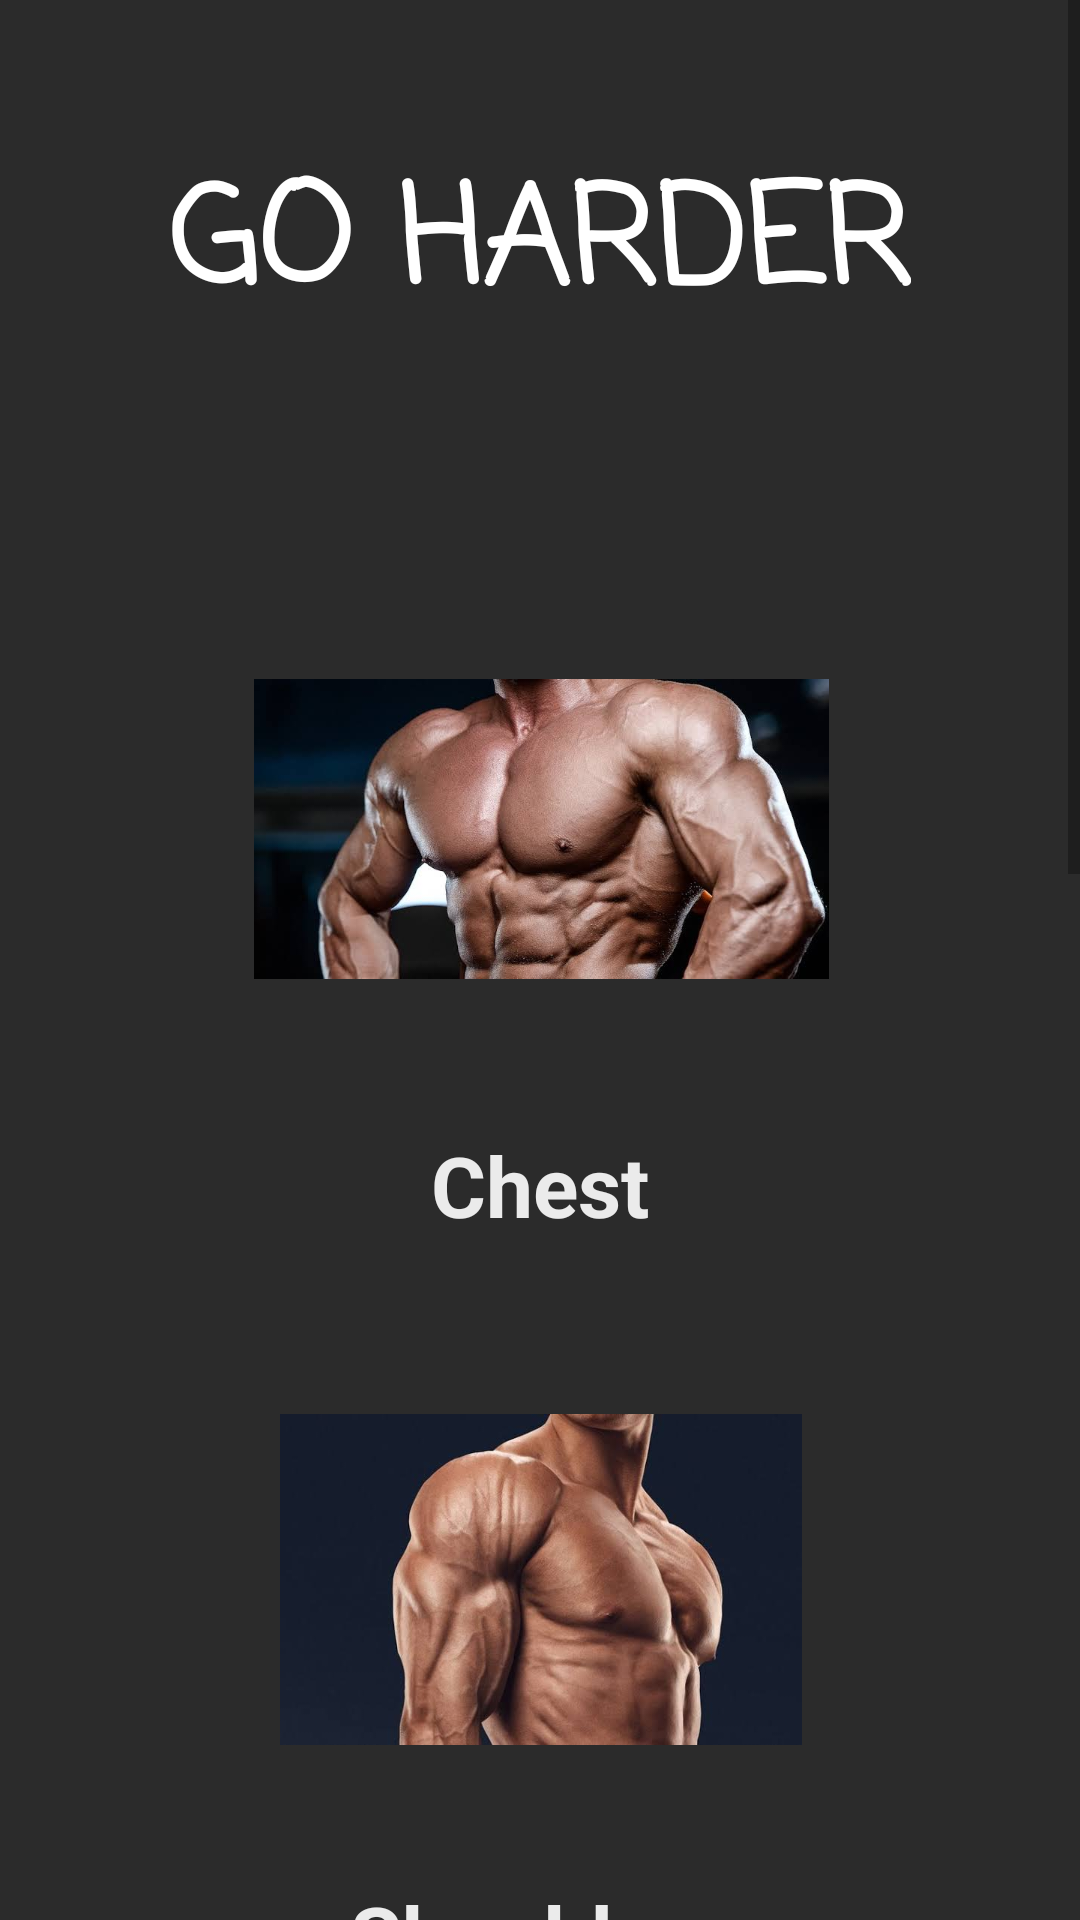

Produce the Android XML layout that renders to this screen, including the resource entries it uses.
<!-- AndroidManifest.xml: application theme Theme.ShapeUp -->
<!-- res/layout/activity_weight_gain.xml -->
<?xml version="1.0" encoding="utf-8"?>
<ScrollView xmlns:android="http://schemas.android.com/apk/res/android"
    xmlns:app="http://schemas.android.com/apk/res-auto"
    xmlns:tools="http://schemas.android.com/tools"
    android:layout_width="match_parent"
    android:layout_height="wrap_content"
    android:fillViewport="true"
    android:onClick="backPG"
    android:background="#2B2B2B"
    tools:ignore="SpeakableTextPresentCheck"
    tools:layout_editor_absoluteX="1dp"
    tools:layout_editor_absoluteY="1dp">

    <androidx.constraintlayout.widget.ConstraintLayout
        android:layout_width="match_parent"
        android:layout_height="wrap_content"
        tools:context=".WeightGain">

        <ImageButton
            android:id="@+id/imageButton19"
            android:layout_width="400dp"
            android:layout_height="200dp"
            android:layout_marginTop="30dp"
            android:background="#2b2b2b"
            app:layout_constraintBottom_toBottomOf="parent"
            app:layout_constraintEnd_toEndOf="@+id/imageButton16"
            app:layout_constraintStart_toStartOf="@+id/imageButton16"
            app:layout_constraintTop_toBottomOf="@+id/imageButton16"
            app:layout_constraintVertical_bias="0.26"
            app:srcCompat="@drawable/legs"
            tools:ignore="SpeakableTextPresentCheck" />

        <ImageButton
            android:id="@+id/imageButton16"
            android:layout_width="400dp"
            android:layout_height="200dp"
            android:layout_marginTop="50dp"
            android:background="#2b2b2b"
            app:layout_constraintEnd_toEndOf="parent"
            app:layout_constraintStart_toStartOf="parent"
            app:layout_constraintTop_toBottomOf="@+id/imageButton14"
            app:srcCompat="@drawable/back"
            tools:ignore="SpeakableTextPresentCheck,SpeakableTextPresentCheck" />

        <ImageButton
            android:id="@+id/imageButton14"
            android:layout_width="405dp"
            android:layout_height="200dp"
            android:layout_marginTop="50dp"
            android:background="#2b2b2b"
            app:layout_constraintEnd_toEndOf="parent"
            app:layout_constraintHorizontal_bias="0.5"
            app:layout_constraintStart_toStartOf="parent"
            app:layout_constraintTop_toBottomOf="@+id/shoulder"
            app:srcCompat="@drawable/abs"
            tools:ignore="SpeakableTextPresentCheck,SpeakableTextPresentCheck" />

        <ImageButton
            android:id="@+id/shoulder"
            android:layout_width="400dp"
            android:layout_height="200dp"
            android:layout_marginTop="50dp"
            android:background="#2b2b2b"
            app:layout_constraintEnd_toEndOf="parent"
            app:layout_constraintHorizontal_bias="0.5"
            app:layout_constraintStart_toStartOf="parent"
            app:layout_constraintTop_toBottomOf="@+id/chest"
            app:srcCompat="@drawable/arms"
            tools:ignore="SpeakableTextPresentCheck" />

        <ImageButton
            android:id="@+id/chest"
            android:layout_width="400dp"
            android:layout_height="200dp"
            android:layout_marginTop="60dp"
            android:background="#2b2b2b"
            app:layout_constraintEnd_toEndOf="parent"
            app:layout_constraintStart_toStartOf="parent"
            app:layout_constraintTop_toBottomOf="@+id/textView2"
            android:src="@drawable/chest"
            tools:ignore="SpeakableTextPresentCheck" />

        <TextView
            android:layout_width="wrap_content"
            android:layout_height="wrap_content"
            android:text="Chest"
            android:textSize="28sp"
            android:textStyle="bold"
            android:textColor="@color/offWhite"
            app:layout_constraintStart_toStartOf="parent"
            app:layout_constraintEnd_toEndOf="parent"
            app:layout_constraintTop_toBottomOf="@id/chest"/>

        <TextView
            android:layout_width="wrap_content"
            android:layout_height="wrap_content"
            android:text="Shoulders"
            android:textSize="28sp"
            android:textStyle="bold"
            android:textColor="@color/offWhite"
            app:layout_constraintStart_toStartOf="parent"
            app:layout_constraintEnd_toEndOf="parent"
            app:layout_constraintTop_toBottomOf="@id/shoulder"/>

        <TextView
            android:layout_width="wrap_content"
            android:layout_height="wrap_content"
            android:text="Abs &amp; Core"
            android:textSize="28sp"
            android:textStyle="bold"
            android:textColor="@color/offWhite"
            app:layout_constraintStart_toStartOf="parent"
            app:layout_constraintEnd_toEndOf="parent"
            app:layout_constraintTop_toBottomOf="@id/imageButton14"/>

        <TextView
            android:layout_width="wrap_content"
            android:layout_height="wrap_content"
            android:text="Back"
            android:textSize="28sp"
            android:textStyle="bold"
            android:textColor="@color/offWhite"
            app:layout_constraintStart_toStartOf="parent"
            app:layout_constraintEnd_toEndOf="parent"
            app:layout_constraintTop_toBottomOf="@id/imageButton16"/>

        <TextView
            android:layout_width="wrap_content"
            android:layout_height="wrap_content"
            android:layout_marginBottom="15dp"
            android:text="Legs"
            android:textSize="28sp"
            android:textStyle="bold"
            android:textColor="@color/offWhite"
            app:layout_constraintStart_toStartOf="parent"
            app:layout_constraintEnd_toEndOf="parent"
            app:layout_constraintTop_toBottomOf="@id/imageButton19"/>

        <TextView
            android:id="@+id/textView2"
            android:layout_width="wrap_content"
            android:layout_height="wrap_content"
            android:layout_marginTop="48dp"
            android:fontFamily="casual"
            android:textStyle="bold"
            android:text="GO HARDER"
            android:textSize="45sp"
            android:textColor="@color/white"
            app:layout_constraintEnd_toEndOf="parent"
            app:layout_constraintStart_toStartOf="parent"
            app:layout_constraintTop_toTopOf="parent" />
    </androidx.constraintlayout.widget.ConstraintLayout>
</ScrollView>
<!-- resources referenced by this layout -->
<resources>
  <color name="offWhite">#ebebeb</color>
  <color name="white">#FFFFFFFF</color>
  <!-- drawable abs: jpeg bitmap (drawable-xxxhdpi, 30537 bytes) -->
  <!-- drawable arms: jpg bitmap (drawable-mdpi, 45709 bytes) -->
  <!-- drawable back: jpg bitmap (drawable-mdpi, 58310 bytes) -->
  <!-- drawable chest: jpeg bitmap (drawable-xxxhdpi, 31768 bytes) -->
  <!-- drawable legs: jpg bitmap (drawable-mdpi, 46917 bytes) -->
  <style name="Theme.ShapeUp" parent="Theme.AppCompat.DayNight.DarkActionBar">
          
          <item name="colorPrimary">@color/purple_500</item>
          <item name="colorPrimaryVariant">@color/purple_700</item>
          <item name="colorOnPrimary">@color/white</item>
          
          <item name="colorSecondary">@color/teal_200</item>
          <item name="colorSecondaryVariant">@color/teal_700</item>
          <item name="colorOnSecondary">@color/black</item>
          
          <item name="android:statusBarColor" tools:targetApi="l">?attr/colorPrimaryVariant</item>
          
      </style>
  <color name="purple_500">#FF6200EE</color>
  <color name="purple_700">#FF3700B3</color>
  <color name="teal_200">#FF03DAC5</color>
  <color name="teal_700">#FF018786</color>
  <color name="black">#FF000000</color>
</resources>
